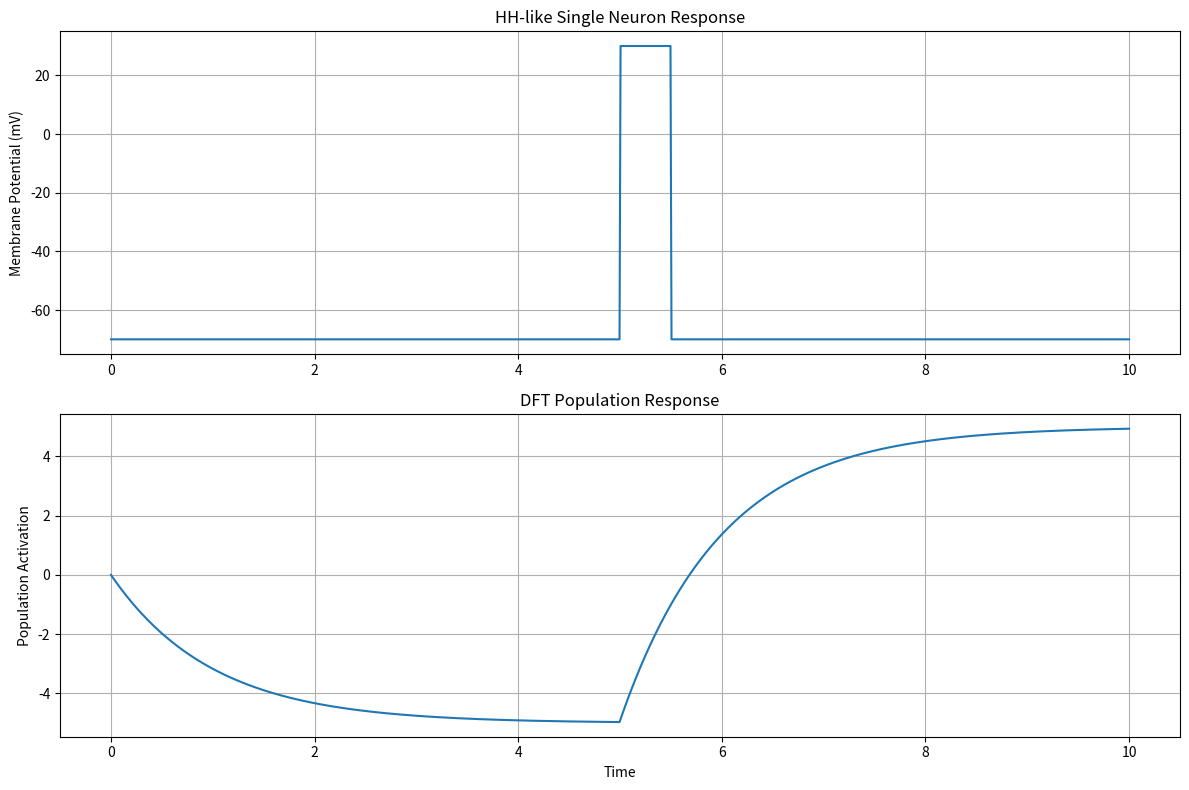

Here is the Python script that generated this plot:
import numpy as np
import matplotlib.pyplot as plt

def simulate_HH_like(t, I_stim=0):
    # Highly simplified HH-like spike
    V = np.zeros_like(t)
    V[:] = -70  # resting potential
    # Add a spike when stimulated
    spike_idx = (t >= 5) & (t <= 5.5)
    V[spike_idx] = 30
    return V

def simulate_DFT_like(t, x_preferred=90):
    # Simplified DFT population response
    u = np.zeros_like(t)
    tau = 1.0
    h = -5.0
    
    # Input when stimulus matches preferred direction
    S = np.zeros_like(t)
    S[t >= 5] = 10.0
    
    # Simulate population activity
    dt = t[1] - t[0]
    for i in range(1, len(t)):
        du = (-u[i-1] + h + S[i])/tau
        u[i] = u[i-1] + du * dt
    return u

# Create time points
t_HH = np.linspace(0, 10, 1000)  # milliseconds for HH
t_DFT = np.linspace(0, 10, 1000) # seconds for DFT

# Simulate both
V = simulate_HH_like(t_HH)
u = simulate_DFT_like(t_DFT)

# Plot comparison
fig, (ax1, ax2) = plt.subplots(2, 1, figsize=(12, 8))

ax1.plot(t_HH, V)
ax1.set_title('HH-like Single Neuron Response')
ax1.set_ylabel('Membrane Potential (mV)')
ax1.grid(True)

ax2.plot(t_DFT, u)
ax2.set_title('DFT Population Response')
ax2.set_ylabel('Population Activation')
ax2.set_xlabel('Time')
ax2.grid(True)

plt.tight_layout()
plt.show()